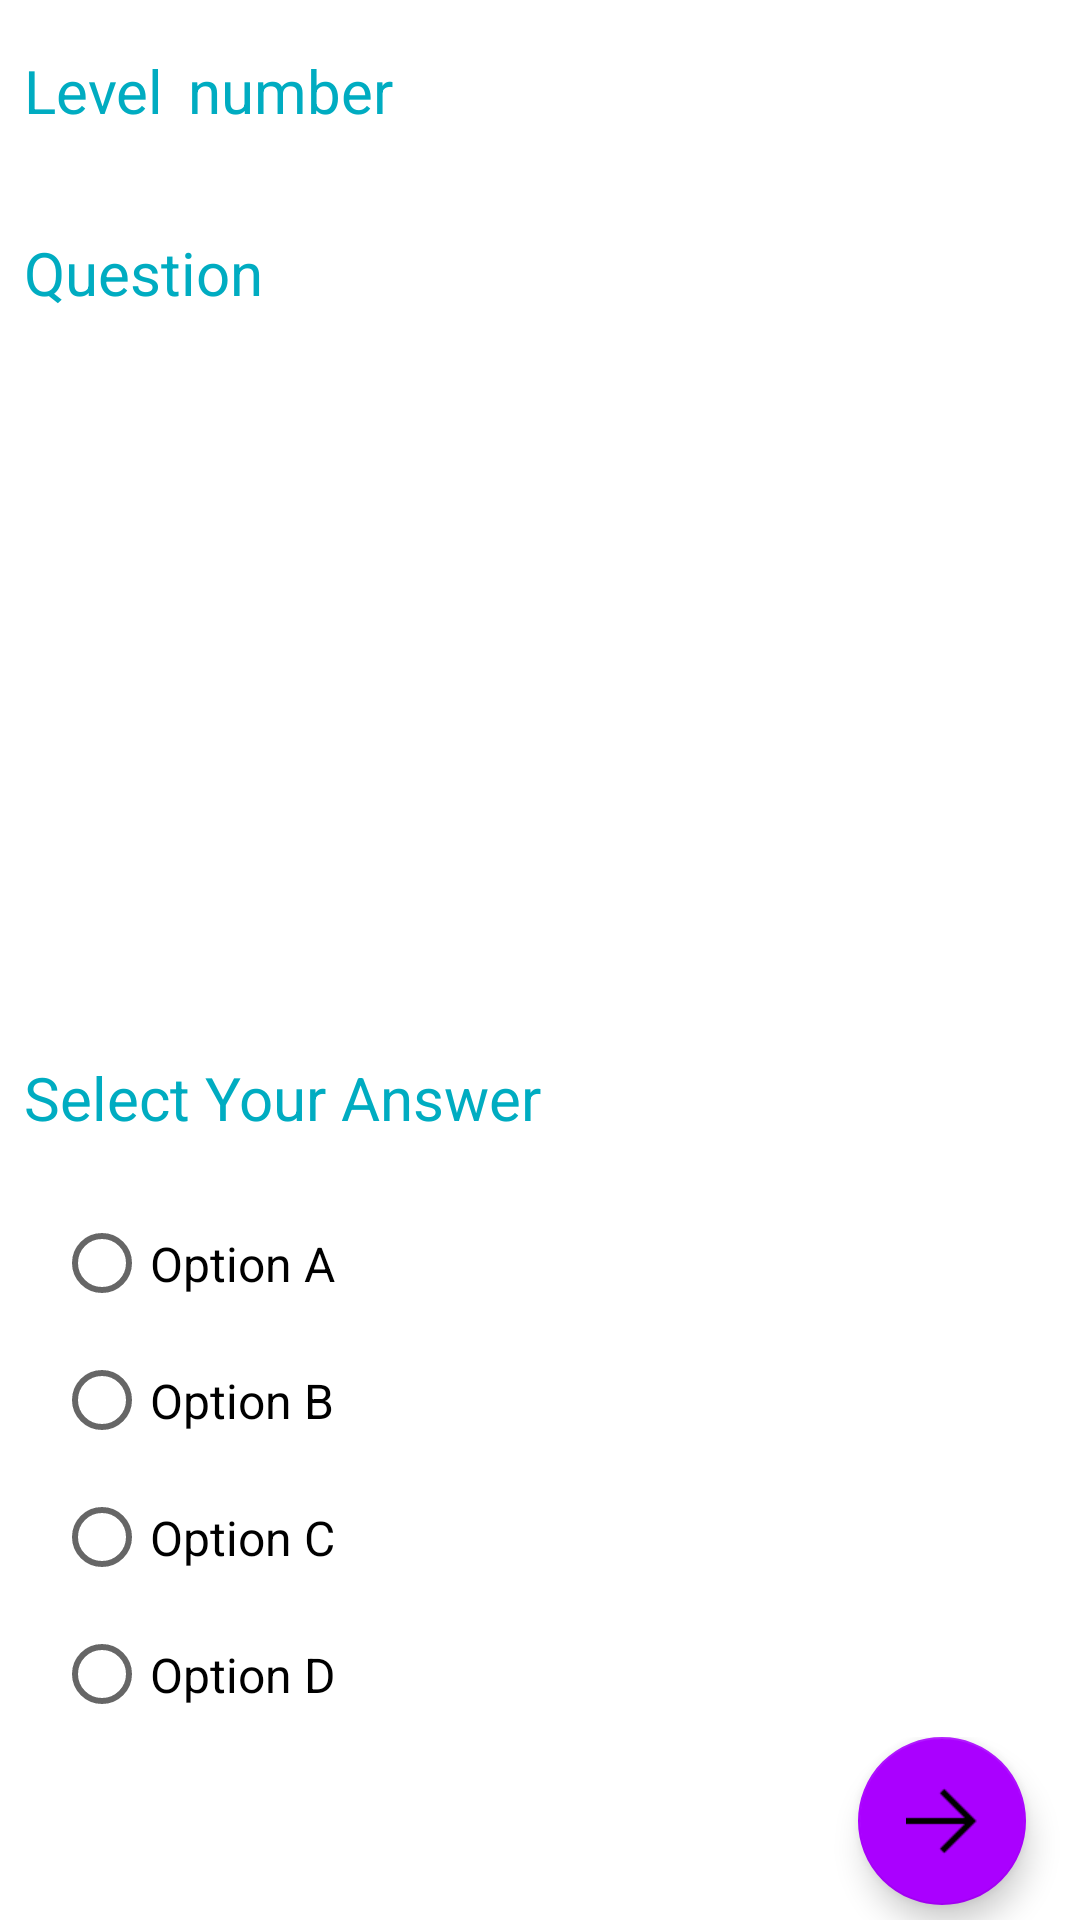

Layout XML and referenced resources for this Android screen:
<!-- AndroidManifest.xml: application theme AppTheme -->
<!-- res/layout/activity_quiz.xml -->
<LinearLayout
    xmlns:android="http://schemas.android.com/apk/res/android"
    xmlns:tools="http://schemas.android.com/tools"
    android:layout_width="match_parent"
    android:layout_height="match_parent"
    android:background="@android:color/white"
    android:orientation="vertical"
    android:weightSum="10"
    tools:context=".quiz.QuizActivity">

    <LinearLayout
        android:layout_width="match_parent"
        android:layout_height="0dp"
        android:layout_gravity="center|start"
        android:layout_marginStart="@dimen/spacing_normal"
        android:layout_weight="1"
        android:gravity="center|start"
        android:orientation="horizontal">

        <TextView
            style="@style/header_textView"
            android:layout_width="wrap_content"
            android:layout_height="wrap_content"
            android:text="@string/level"/>

        <TextView
            android:id="@+id/level_textView"
            style="@style/header_textView"
            android:layout_width="wrap_content"
            android:layout_height="wrap_content"
            android:layout_marginStart="@dimen/spacing_normal"
            android:text="number"
            />

    </LinearLayout>

    <LinearLayout
        android:layout_width="match_parent"
        android:layout_height="0dp"
        android:layout_marginStart="@dimen/spacing_normal"
        android:layout_weight="1"
        android:gravity="center|start">

        <TextView
            style="@style/header_textView"
            android:layout_width="wrap_content"
            android:layout_height="wrap_content"
            android:gravity="center|start"
            android:text="@string/question"/>

    </LinearLayout>

    <LinearLayout
        android:layout_width="match_parent"
        android:layout_height="0dp"
        android:layout_margin="@dimen/spacing_double"
        android:layout_weight="3">

        <TextView
            android:id="@+id/question_textView"
            style="@style/header_textView"
            android:layout_width="match_parent"
            android:layout_height="wrap_content"
            />
    </LinearLayout>

    <LinearLayout
        android:layout_width="match_parent"
        android:layout_height="0dp"
        android:layout_weight="4"
        android:orientation="vertical">

        <TextView
            style="@style/header_textView"
            android:layout_width="match_parent"
            android:layout_height="0dp"
            android:layout_marginStart="@dimen/spacing_normal"
            android:layout_weight="1"
            android:gravity="center|start"
            android:text="@string/select_answer"/>

        <RadioGroup
            android:id="@+id/option_radioGroup"
            android:layout_width="match_parent"
            android:layout_height="0dp"
            android:layout_marginStart="@dimen/spacing_double"
            android:layout_weight="3"
            android:weightSum="4">

            <RadioButton
                android:id="@+id/option_a_radioButton"
                android:layout_width="wrap_content"
                android:layout_height="0dp"
                android:layout_gravity="center|start"
                android:layout_marginStart="2dp"
                android:layout_marginTop="4dp"
                android:layout_weight="1"
                android:text="@string/option_a"
                android:textSize="16sp"
                />

            <RadioButton
                android:id="@+id/option_b_radioButton"
                android:layout_width="wrap_content"
                android:layout_height="0dp"
                android:layout_gravity="center|start"
                android:layout_marginStart="2dp"
                android:layout_marginTop="4dp"
                android:layout_weight="1"
                android:text="@string/option_b"
                android:textSize="16sp"
                />

            <RadioButton
                android:id="@+id/option_c_radioButton"
                android:layout_width="wrap_content"
                android:layout_height="0dp"
                android:layout_gravity="center|start"
                android:layout_marginStart="2dp"
                android:layout_marginTop="4dp"
                android:layout_weight="1"
                android:text="@string/option_c"
                android:textSize="16sp"
                />

            <RadioButton
                android:id="@+id/option_d_radioButton"
                android:layout_width="wrap_content"
                android:layout_height="0dp"
                android:layout_gravity="center|start"
                android:layout_marginStart="2dp"
                android:layout_marginTop="4dp"
                android:layout_weight="1"
                android:text="@string/option_d"
                android:textSize="16sp"
                />

        </RadioGroup>
    </LinearLayout>

    <LinearLayout
        android:layout_width="match_parent"
        android:layout_height="0dp"
        android:layout_weight="1"
        android:gravity="bottom"
        android:orientation="horizontal">

        <LinearLayout
            android:layout_width="wrap_content"
            android:layout_height="50dp"
            android:layout_weight="3"
            android:gravity="center"
            android:orientation="horizontal"
            android:visibility="invisible">

            <TextView
                style="@style/header_textView"
                android:layout_width="match_parent"
                android:layout_height="wrap_content"
                android:layout_weight="2"
                android:text="@string/score"/>

            <TextView
                android:id="@+id/score_textView"
                android:layout_width="wrap_content"
                android:layout_height="wrap_content"
                android:layout_weight="1"
                />
        </LinearLayout>

        <android.support.design.widget.FloatingActionButton
            android:id="@+id/next_fab"
            android:layout_width="match_parent"
            android:layout_height="56dp"
            android:layout_gravity="end"
            android:layout_marginEnd="10dp"
            android:layout_weight="0.1"
            android:layout_marginBottom="10dp"
            android:clickable="true"
            android:src="@drawable/ic_right"
            />

    </LinearLayout>
</LinearLayout>
<!-- resources referenced by this layout -->
<resources>
  <dimen name="spacing_double">16dp</dimen>
  <dimen name="spacing_normal">8dp</dimen>
  <!-- drawable ic_right: png bitmap (drawable, 328 bytes) -->
  <string name="level">Level</string>
  <string name="option_a">Option A</string>
  <string name="option_b">Option B</string>
  <string name="option_c">Option C</string>
  <string name="option_d">Option D</string>
  <string name="question">Question</string>
  <string name="score">Score</string>
  <string name="select_answer">Select Your Answer</string>
  <style name="header_textView">
          <item name="android:textColor">@color/header_color</item>
          <item name="android:textSize">@dimen/header_textSize</item>
          <item name="android:textStyle">normal</item>
      </style>
  <style name="AppTheme" parent="Theme.AppCompat.Light">
          
          <item name="colorPrimary">@color/colorPrimary</item>
          <item name="colorPrimaryDark">@color/colorPrimaryDark</item>
          <item name="colorAccent">@color/colorAccent</item>
  
      </style>
  <color name="header_color">#00acc1</color>
  <dimen name="header_textSize">20sp</dimen>
  <color name="colorPrimary">#450f9c</color>
  <color name="colorPrimaryDark">#5305b1</color>
  <color name="colorAccent">#aa00ff</color>
</resources>
